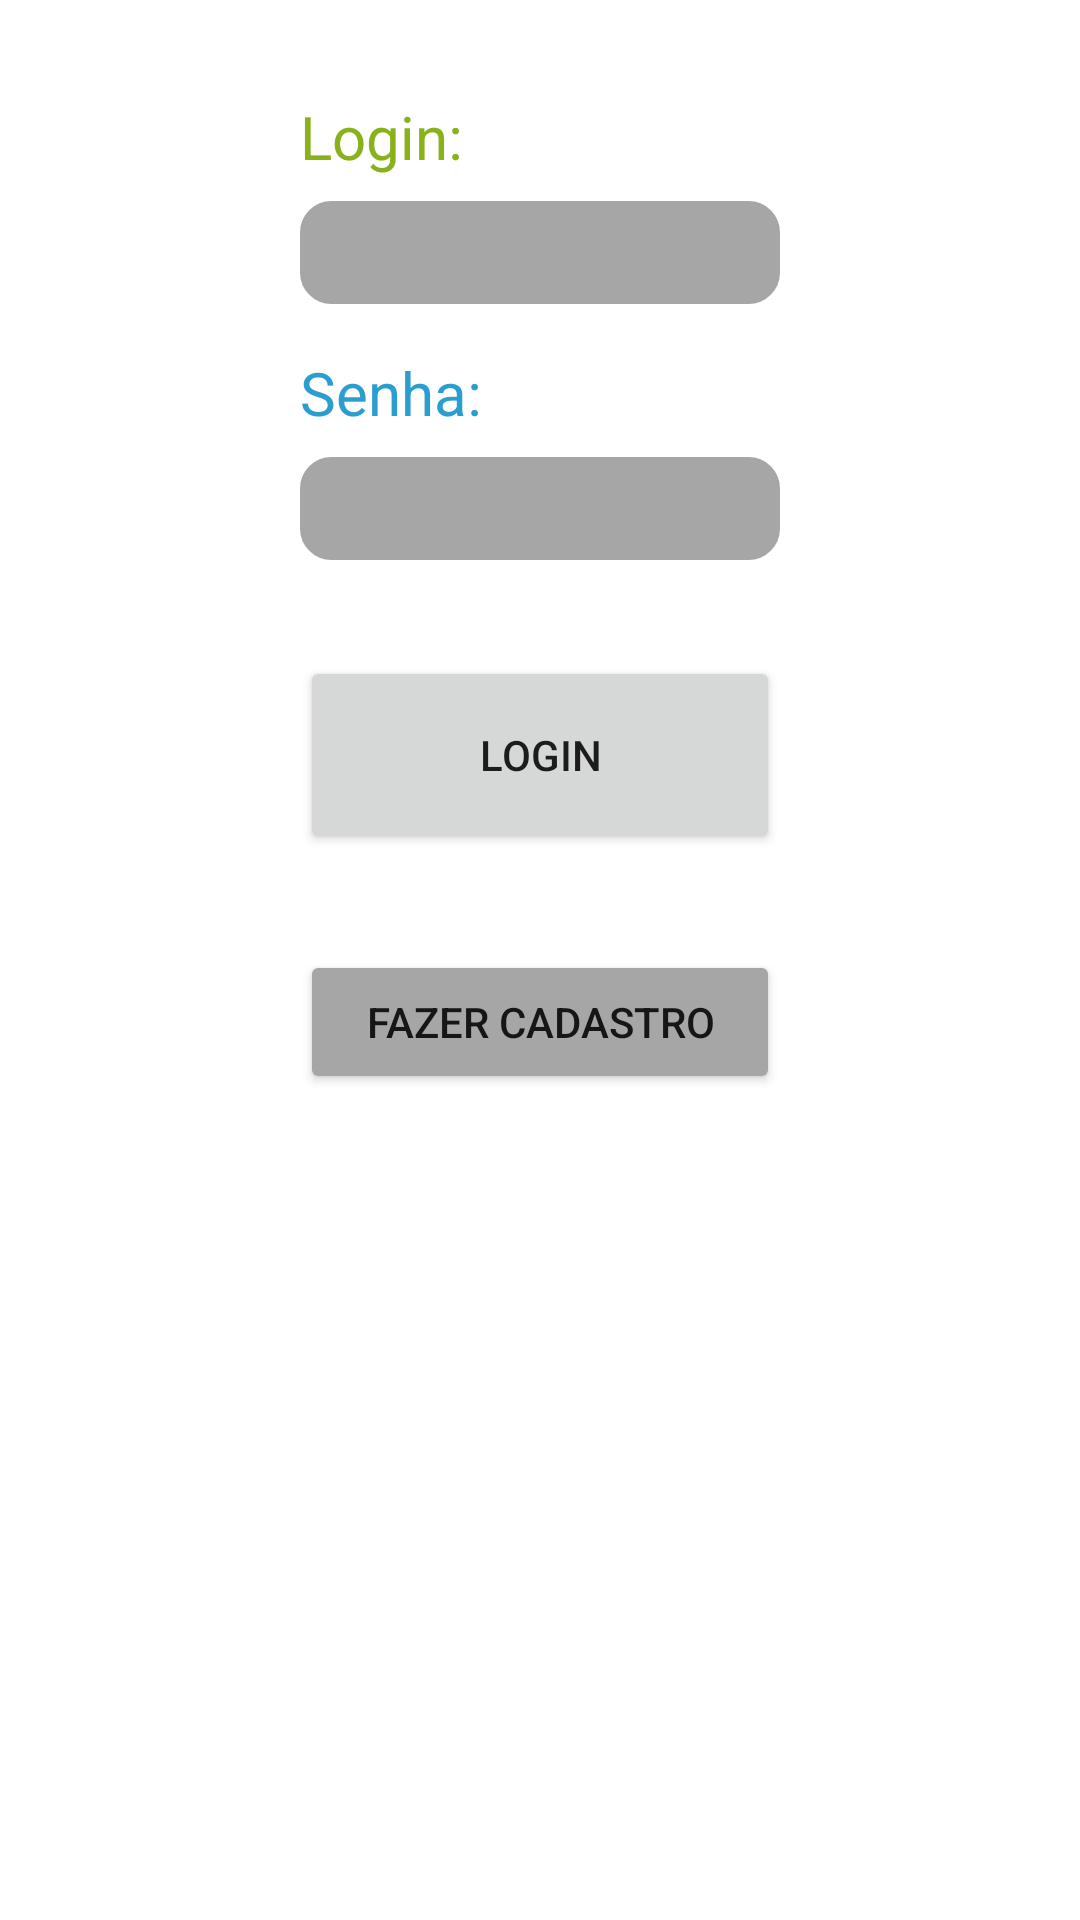

Write the Android layout XML for this screen, with the resource values it uses.
<!-- AndroidManifest.xml: application theme Theme.ControleDeMaterial -->
<!-- res/layout/fragment_login.xml -->
<?xml version="1.0" encoding="utf-8"?>
<FrameLayout xmlns:android="http://schemas.android.com/apk/res/android"
    xmlns:app="http://schemas.android.com/apk/res-auto"
    xmlns:tools="http://schemas.android.com/tools"
    android:layout_width="match_parent"
    android:layout_height="match_parent"
    tools:context=".fragments.LoginFragment">

    <androidx.constraintlayout.widget.ConstraintLayout
        android:layout_width="match_parent"
        android:layout_height="match_parent">

        <EditText
            android:id="@+id/editTextLogin"
            android:layout_width="0dp"
            android:layout_height="wrap_content"
            android:layout_marginStart="100dp"
            android:layout_marginTop="8dp"
            android:layout_marginEnd="100dp"
            android:background="@drawable/rounded_corner"
            android:ems="10"
            android:inputType="textPersonName"
            app:layout_constraintEnd_toEndOf="parent"
            app:layout_constraintHorizontal_bias="0.0"
            app:layout_constraintStart_toStartOf="parent"
            app:layout_constraintTop_toBottomOf="@+id/textView4" />

        <Button
            android:id="@+id/buttonLogin"
            android:layout_width="0dp"
            android:layout_height="66dp"
            android:layout_marginStart="100dp"
            android:layout_marginTop="32dp"
            android:layout_marginEnd="100dp"
            android:text="Login"
            app:cornerRadius="10dp"
            app:layout_constraintEnd_toEndOf="parent"
            app:layout_constraintStart_toStartOf="parent"
            app:layout_constraintTop_toBottomOf="@+id/editTextSenhaLogin" />

        <Button
            android:id="@+id/buttonFazerCadastroLogin"
            android:layout_width="0dp"
            android:layout_height="wrap_content"
            android:layout_marginStart="100dp"
            android:layout_marginTop="32dp"
            android:layout_marginEnd="100dp"
            android:backgroundTint="@color/gray"
            android:text="Fazer Cadastro"
            app:cornerRadius="10dp"
            app:layout_constraintBottom_toBottomOf="parent"
            app:layout_constraintEnd_toEndOf="parent"
            app:layout_constraintHorizontal_bias="0.0"
            app:layout_constraintStart_toStartOf="parent"
            app:layout_constraintTop_toBottomOf="@+id/buttonLogin"
            app:layout_constraintVertical_bias="0.0" />

        <TextView
            android:id="@+id/textView4"
            android:layout_width="wrap_content"
            android:layout_height="wrap_content"
            android:layout_marginStart="100dp"
            android:layout_marginTop="32dp"
            android:layout_marginEnd="100dp"
            android:text="Login:"
            android:textColor="@color/green"
            android:textSize="20sp"
            app:layout_constraintBottom_toBottomOf="parent"
            app:layout_constraintEnd_toEndOf="parent"
            app:layout_constraintHorizontal_bias="0.0"
            app:layout_constraintStart_toStartOf="parent"
            app:layout_constraintTop_toTopOf="parent"
            app:layout_constraintVertical_bias="0.0" />

        <TextView
            android:id="@+id/textView5"
            android:layout_width="wrap_content"
            android:layout_height="wrap_content"
            android:layout_marginStart="100dp"
            android:layout_marginTop="16dp"
            android:layout_marginEnd="100dp"
            android:text="Senha:"
            android:textColor="@color/blue_cemi"
            android:textSize="20sp"
            app:layout_constraintBottom_toBottomOf="parent"
            app:layout_constraintEnd_toEndOf="parent"
            app:layout_constraintHorizontal_bias="0.0"
            app:layout_constraintStart_toStartOf="parent"
            app:layout_constraintTop_toBottomOf="@+id/editTextLogin"
            app:layout_constraintVertical_bias="0.0" />

        <EditText
            android:id="@+id/editTextSenhaLogin"
            android:layout_width="0dp"
            android:layout_height="wrap_content"
            android:layout_marginStart="100dp"
            android:layout_marginTop="8dp"
            android:layout_marginEnd="100dp"
            android:background="@drawable/rounded_corner"
            android:ems="10"
            android:inputType="textPersonName"
            app:layout_constraintEnd_toEndOf="parent"
            app:layout_constraintStart_toStartOf="parent"
            app:layout_constraintTop_toBottomOf="@+id/textView5" />
    </androidx.constraintlayout.widget.ConstraintLayout>

</FrameLayout>
<!-- resources referenced by this layout -->
<resources>
  <color name="blue_cemi">#299ECF</color>
  <color name="gray">#A6A6A6</color>
  <color name="green"> #89B11C</color>
  <!-- drawable rounded_corner (drawable) -->
  <?xml version="1.0" encoding="utf-8"?>
  <shape xmlns:android="http://schemas.android.com/apk/res/android" >
      <stroke
          android:width="1dp"
          android:color="@color/gray" />
  
      <solid android:color="@color/gray" />
  
      <padding
          android:left="5dp"
          android:right="5dp"
          android:bottom="5dp"
          android:top="5dp" />
  
      <corners android:radius="10dp" />
  </shape>
  <style name="Theme.ControleDeMaterial" parent="Theme.MaterialComponents.DayNight.NoActionBar">
          
          <item name="colorPrimary">@color/blue_cemi</item>
          <item name="colorPrimaryVariant">@color/blue_dark_cemi</item>
          <item name="colorOnPrimary">@color/white</item>
          
          <item name="colorSecondary">@color/green</item>
          <item name="colorSecondaryVariant">@color/teal_700</item>
          <item name="colorOnSecondary">@color/black</item>
          
          <item name="android:statusBarColor" tools:targetApi="l">?attr/colorPrimaryVariant</item>
          
      </style>
  <color name="blue_dark_cemi">#1173BA</color>
  <color name="white">#FFFFFFFF</color>
  <color name="teal_700">#FF018786</color>
  <color name="black">#FF000000</color>
</resources>
